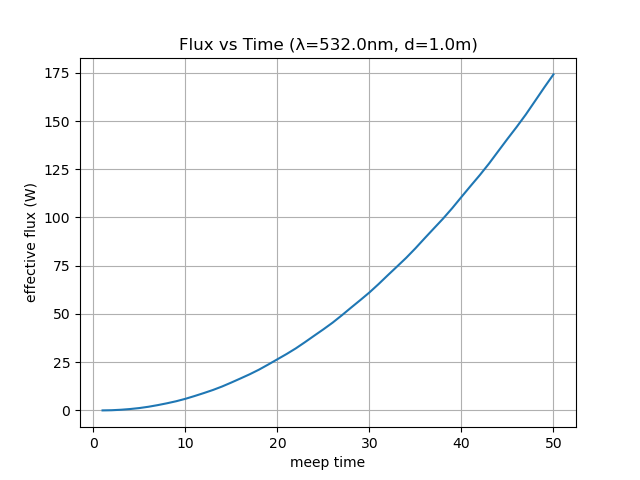

Values plotted in this chart, from the file beside it:
time, flux
1.0, 0.0007254
2.0, 0.09271
3.0, 0.338
4.0, 0.7127
5.0, 1.217
6.0, 1.896
7.0, 2.741
8.0, 3.688
9.0, 4.746
10.0, 6
11.0, 7.447
12.0, 8.979
13.0, 10.59
14.0, 12.41
15.0, 14.46
16.0, 16.58
17.0, 18.75
18.0, 21.12
19.0, 23.77
20.0, 26.5
21.0, 29.23
22.0, 32.15
23.0, 35.37
24.0, 38.72
25.0, 42.02
26.0, 45.48
27.0, 49.28
28.0, 53.25
29.0, 57.14
30.0, 61.13
31.0, 65.5
32.0, 70.08
33.0, 74.57
34.0, 79.1
35.0, 84.01
36.0, 89.2
37.0, 94.31
38.0, 99.38
39.0, 104.8
40.0, 110.6
41.0, 116.4
42.0, 122
43.0, 128
44.0, 134.4
45.0, 140.7
46.0, 146.9
47.0, 153.4
48.0, 160.4
49.0, 167.4
50.0, 174.2
